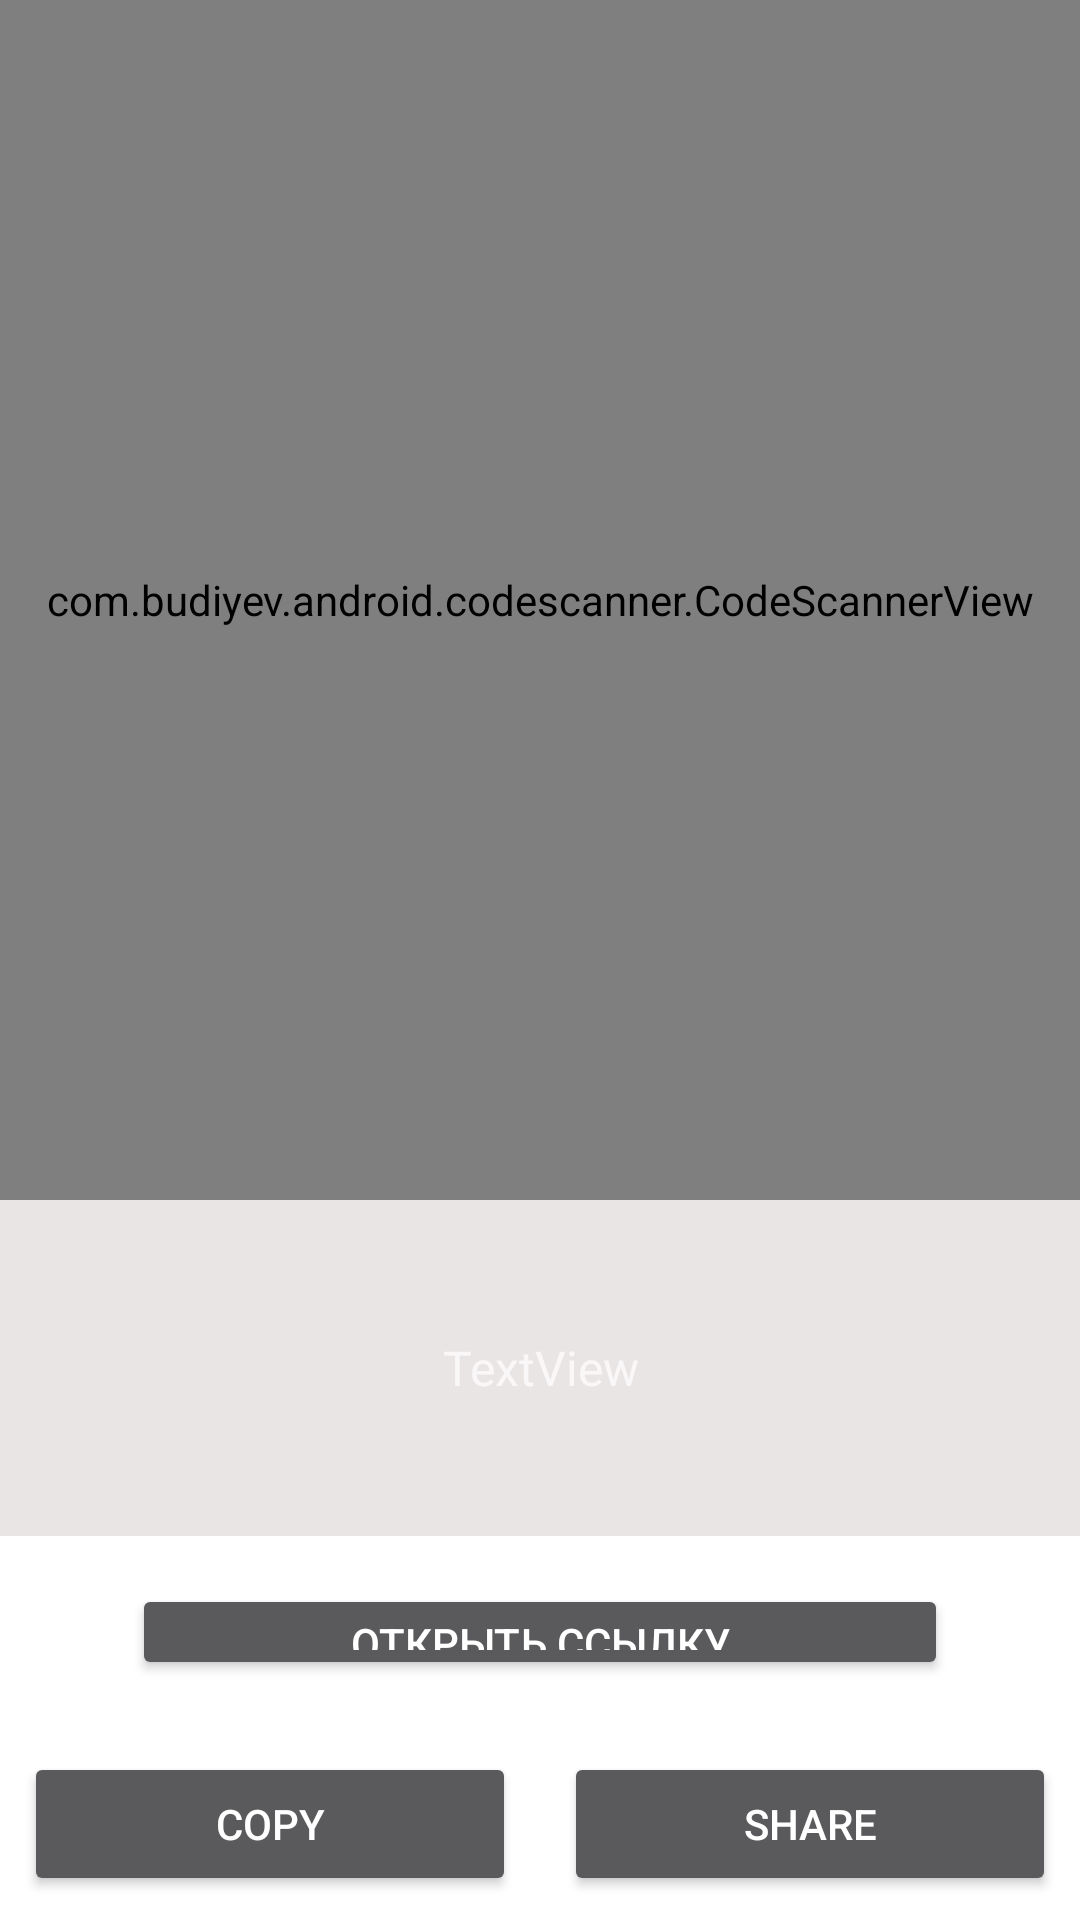

This screen was rendered from an Android layout file. Write that file and the resources it references.
<!-- AndroidManifest.xml: application theme Theme.QRScanner -->
<!-- res/layout/bottom_half.xml -->
<?xml version="1.0" encoding="utf-8"?>
<LinearLayout xmlns:android="http://schemas.android.com/apk/res/android"
    xmlns:tools="http://schemas.android.com/tools"
    xmlns:app="http://schemas.android.com/apk/res-auto"
    android:layout_width="match_parent"
    android:layout_height="match_parent"
    android:orientation="vertical"
    android:weightSum="2">

    <LinearLayout
        android:id="@+id/scan_field"
        android:layout_width="match_parent"
        android:layout_height="match_parent"
        android:layout_weight="0.75"
        android:orientation="vertical">

        <com.budiyev.android.codescanner.CodeScannerView
            android:id="@+id/scanner_view"
            android:layout_width="match_parent"
            android:layout_height="match_parent"
            app:autoFocusButtonColor="@android:color/white"
            app:autoFocusButtonVisible="true"
            app:flashButtonColor="@android:color/white"
            app:flashButtonVisible="true"
            app:frameColor="@android:color/white"
            app:frameCornersSize="50dp"
            app:frameCornersRadius="0dp"
            app:frameAspectRatioWidth="1"
            app:frameAspectRatioHeight="1"
            app:frameSize="0.75"
            app:frameThickness="2dp"
            app:maskColor="#77000000"/>


    </LinearLayout>

    <LinearLayout
        android:id="@+id/result_field"
        android:layout_width="match_parent"
        android:layout_height="match_parent"
        android:layout_weight="1.25"
        android:orientation="vertical"
        android:background="@color/white"
        android:weightSum="3">

        <LinearLayout
            android:id="@+id/result_top"
            android:layout_width="match_parent"
            android:layout_height="match_parent"
            android:layout_weight="0.8"
            android:background="#EAE5E5"
            android:orientation="vertical"
            android:weightSum="3">

            <LinearLayout
                android:id="@+id/result_text_layout"
                android:layout_width="match_parent"
                android:layout_height="0dp"
                android:layout_weight="1"
                android:background="#EAE5E5"
                android:orientation="vertical">

                <TextView
                    android:id="@+id/result_text"
                    android:layout_width="wrap_content"
                    android:layout_height="wrap_content"
                    android:layout_gravity="center"
                    android:layout_margin="2dp"
                    android:text="@string/done_result_text"
                    android:textAlignment="center"
                    android:textColor="#19DA21"
                    android:textSize="24dp"
                    android:visibility="visible"/>
            </LinearLayout>

            <TextView
                android:id="@+id/scan_result_text"
                android:layout_width="match_parent"
                android:layout_height="match_parent"
                android:layout_gravity="center"
                android:layout_margin="8dp"
                android:layout_weight="0.5"
                android:gravity="center"
                android:text="TextView"
                android:textSize="16dp"
                android:visibility="visible" />

        </LinearLayout>

        <LinearLayout
            android:id="@+id/result_center"
            android:layout_width="match_parent"
            android:layout_height="match_parent"
            android:layout_weight="1.1"
            android:background="@color/white"
            android:orientation="vertical" >

            <Button
                android:id="@+id/btn_go_to"
                android:layout_width="match_parent"
                android:layout_height="match_parent"
                android:layout_gravity="center"
                android:layout_marginEnd="44dp"
                android:layout_marginStart="44dp"
                android:layout_marginBottom="16dp"
                android:layout_marginTop="16dp"
                android:text="ОТКРЫТЬ ССЫЛКУ" />
        </LinearLayout>

        <LinearLayout
            android:id="@+id/result_bottom"
            android:layout_width="match_parent"
            android:layout_height="match_parent"
            android:layout_weight="1.1"
            android:background="@color/white"
            android:weightSum="2">

            <Button
                android:id="@+id/btn_copy"
                android:layout_width="match_parent"
                android:layout_height="wrap_content"
                android:layout_weight="1"
                android:layout_margin="8dp"
                android:text="COPY" />

            <Button
                android:id="@+id/btn_share"
                android:layout_width="match_parent"
                android:layout_height="wrap_content"
                android:layout_weight="1"
                android:layout_margin="8dp"
                android:text="SHARE" />
        </LinearLayout>

    </LinearLayout>

</LinearLayout>
<!-- resources referenced by this layout -->
<resources>
  <color name="white">#FFFFFFFF</color>
  <string name="done_result_text">Готово!</string>
  <style name="Theme.QRScanner" parent="Theme.MaterialComponents.NoActionBar">
          
          <item name="colorPrimary">@color/purple_500</item>
          <item name="colorPrimaryVariant">@color/purple_700</item>
          <item name="colorOnPrimary">@color/white</item>
          
          <item name="colorSecondary">@color/teal_200</item>
          <item name="colorSecondaryVariant">@color/teal_700</item>
          <item name="colorOnSecondary">@color/black</item>
          
          <item name="android:statusBarColor" tools:targetApi="l">?attr/colorPrimaryVariant</item>
          
      </style>
  <color name="purple_500">#FF6200EE</color>
  <color name="purple_700">#FF3700B3</color>
  <color name="teal_200">#FF03DAC5</color>
  <color name="teal_700">#FF018786</color>
  <color name="black">#FF000000</color>
</resources>
